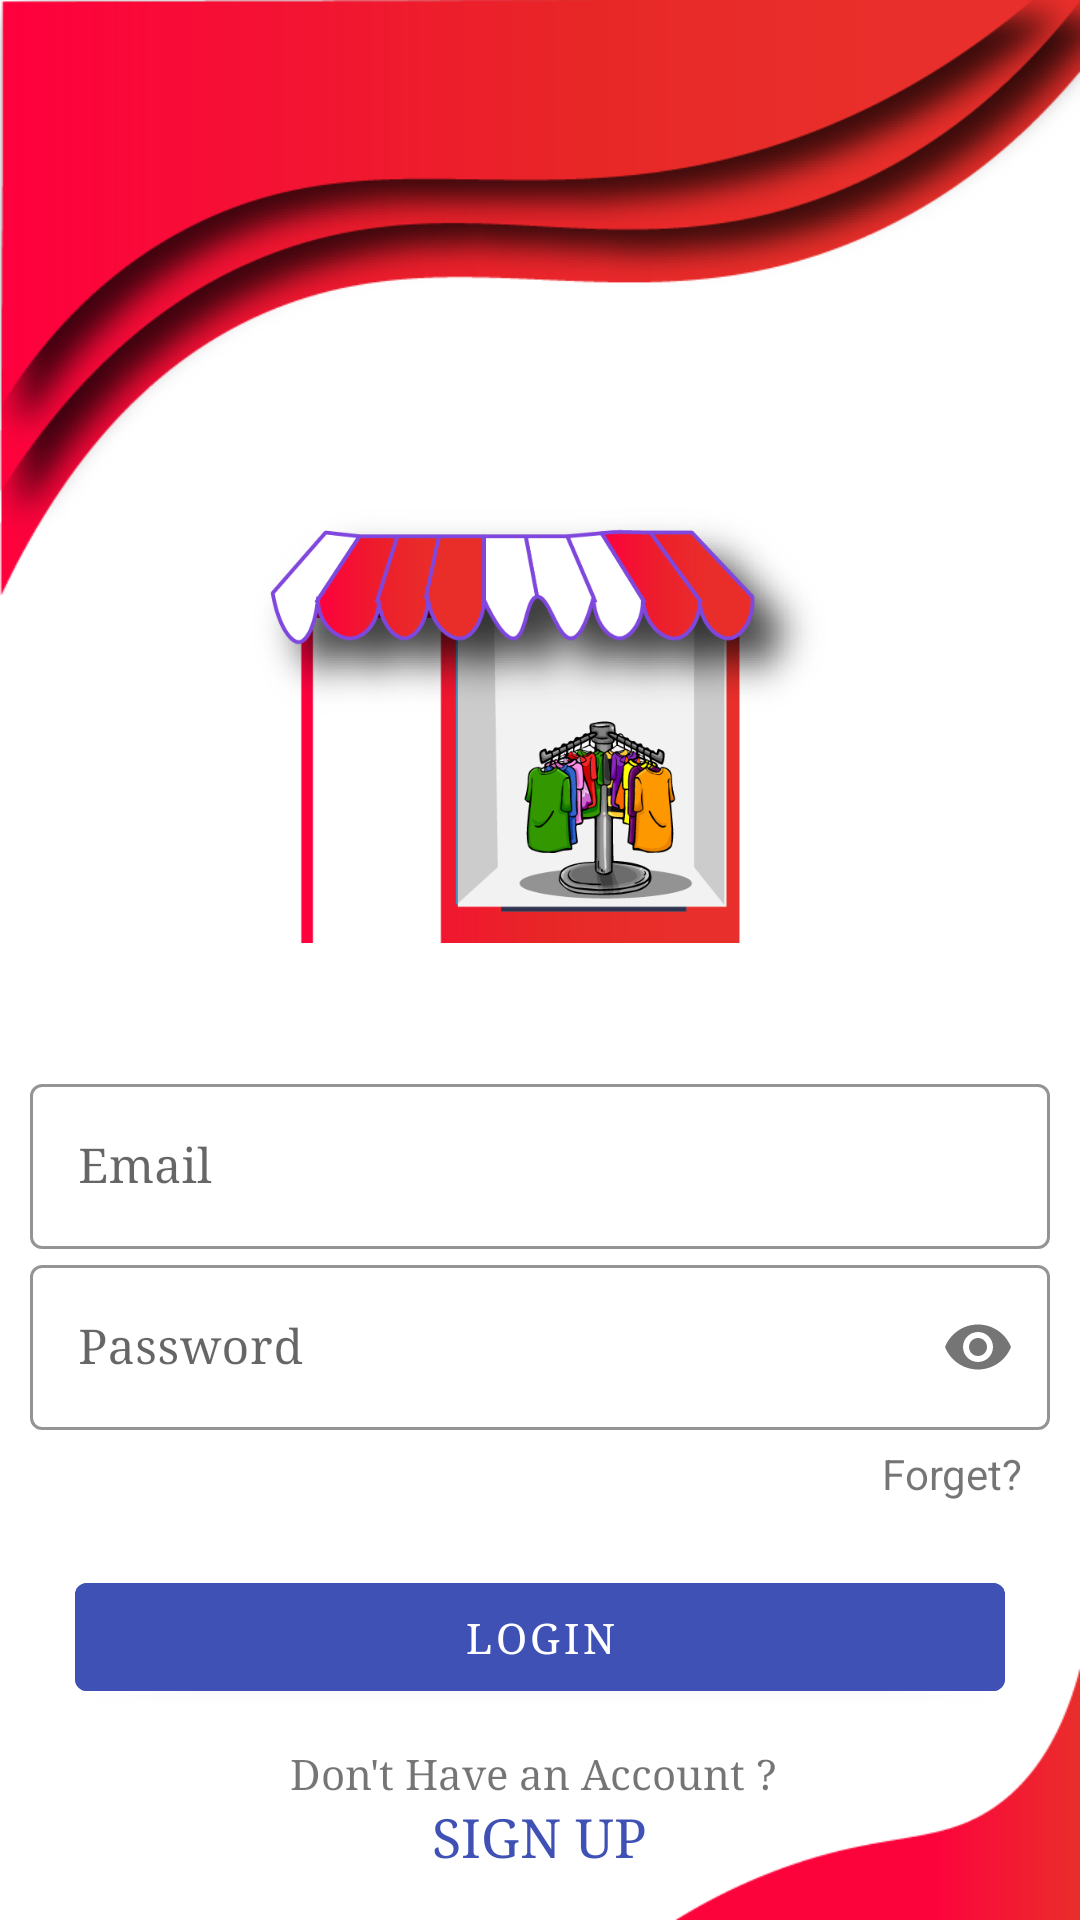

Write the Android layout XML for this screen, with the resource values it uses.
<!-- AndroidManifest.xml: activity theme AppThemeFullScreen -->
<!-- res/layout/activity_sign_in.xml -->
<?xml version="1.0" encoding="utf-8"?>
<RelativeLayout xmlns:android="http://schemas.android.com/apk/res/android"
    xmlns:app="http://schemas.android.com/apk/res-auto"
    xmlns:tools="http://schemas.android.com/tools"
    android:layout_width="match_parent"
    android:layout_height="match_parent"
    android:background="@drawable/redmainbg"
    tools:context=".SignInActivity">

    <ImageView
        android:id="@+id/shopiconsignin"
        android:layout_width="200dp"
        android:layout_height="160dp"
        android:layout_centerHorizontal="true"
        android:layout_marginTop="160dp"
        android:contentDescription="@string/str_img_des"
        app:srcCompat="@drawable/shopredl" />

    <com.google.android.material.textfield.TextInputLayout
        android:id="@+id/TIL_email"
        style="@style/Widget.MaterialComponents.TextInputLayout.OutlinedBox"
        android:layout_width="match_parent"
        android:layout_height="wrap_content"
        android:layout_below="@+id/shopiconsignin"
        android:layout_marginLeft="10dp"
        android:layout_marginTop="36dp"
        android:layout_marginRight="10dp"
        app:boxStrokeColor="@color/colorTheme"
        app:hintTextColor="@color/colorTheme">

        <com.google.android.material.textfield.TextInputEditText
            android:id="@+id/login_email"
            android:layout_width="match_parent"
            android:layout_height="wrap_content"
            android:fontFamily="serif"
            android:hint="Email"
            android:imeOptions="actionNext" />
    </com.google.android.material.textfield.TextInputLayout>

    <com.google.android.material.textfield.TextInputLayout
        android:id="@+id/TIL_pass"
        style="@style/Widget.MaterialComponents.TextInputLayout.OutlinedBox"
        android:layout_width="match_parent"
        android:layout_height="wrap_content"
        android:layout_below="@+id/TIL_email"
        android:layout_marginLeft="10dp"
        android:layout_marginRight="10dp"
        app:boxStrokeColor="@color/colorTheme"
        app:hintTextColor="@color/colorTheme"
        app:passwordToggleEnabled="true">

        <com.google.android.material.textfield.TextInputEditText
            android:id="@+id/login_pass"
            android:layout_width="match_parent"
            android:layout_height="wrap_content"
            android:fontFamily="serif"
            android:hint="Password"
            android:imeOptions="actionDone"
            android:inputType="textPassword" />
    </com.google.android.material.textfield.TextInputLayout>

    <TextView
        android:id="@+id/forgetpass"
        android:layout_width="wrap_content"
        android:layout_height="wrap_content"
        android:layout_below="@+id/TIL_pass"
        android:layout_alignParentEnd="true"
        android:layout_marginEnd="14dp"
        android:padding="5dp"
        android:text="Forget?"
        android:textSize="14sp"

        />

    <Button
        android:id="@+id/login_btn"
        android:layout_width="match_parent"
        android:layout_height="wrap_content"
        android:layout_below="@id/forgetpass"
        android:layout_marginLeft="25dp"
        android:layout_marginTop="16dp"
        android:layout_marginRight="25dp"
        android:backgroundTint="@color/colorTheme"
        android:fontFamily="serif"
        android:padding="5dp"
        android:text="LOGIN" />

    <TextView
        android:id="@+id/goto_login"
        android:layout_width="wrap_content"
        android:layout_height="wrap_content"
        android:layout_alignParentBottom="true"
        android:layout_centerHorizontal="true"
        android:layout_marginBottom="16dp"
        android:fontFamily="serif"
        android:onClick="Goto_Signup"
        android:text="SIGN UP"
        android:textColor="@color/colorTheme"
        android:textSize="18sp" />

    <TextView
        android:id="@+id/haveaccount"
        android:layout_width="wrap_content"
        android:layout_height="wrap_content"
        android:layout_above="@+id/goto_login"
        android:layout_centerHorizontal="true"
        android:fontFamily="serif"
        android:text="Don't Have an Account ? " />

    <ProgressBar
        android:id="@+id/progressBar"
        style="?android:attr/progressBarStyle"
        android:layout_width="wrap_content"
        android:layout_height="wrap_content"
        android:layout_centerInParent="true"
        android:layout_weight="1"
        android:indeterminateTint="@color/colorPrimary"
        android:visibility="gone" />
</RelativeLayout>
<!-- resources referenced by this layout -->
<resources>
  <color name="colorPrimary">#3F51B5</color>
  <color name="colorTheme">#3F51B5</color>
  <!-- drawable redmainbg: png bitmap (drawable, 39225 bytes) -->
  <!-- drawable shopredl: png bitmap (drawable-v24, 63771 bytes) -->
  <string name="str_img_des">Image Content Description</string>
  <style name="AppThemeFullScreen" parent="Theme.MaterialComponents.DayNight.NoActionBar">
          
          <item name="colorPrimary">@color/colorPrimary</item>
          <item name="colorPrimaryDark">@color/colorPrimaryDark</item>
          <item name="colorAccent">@color/colorAccent</item>
          <item name="android:statusBarColor">@android:color/transparent</item>
      </style>
  <color name="colorPrimaryDark">#673AB7</color>
  <color name="colorAccent">#673AB7</color>
</resources>
